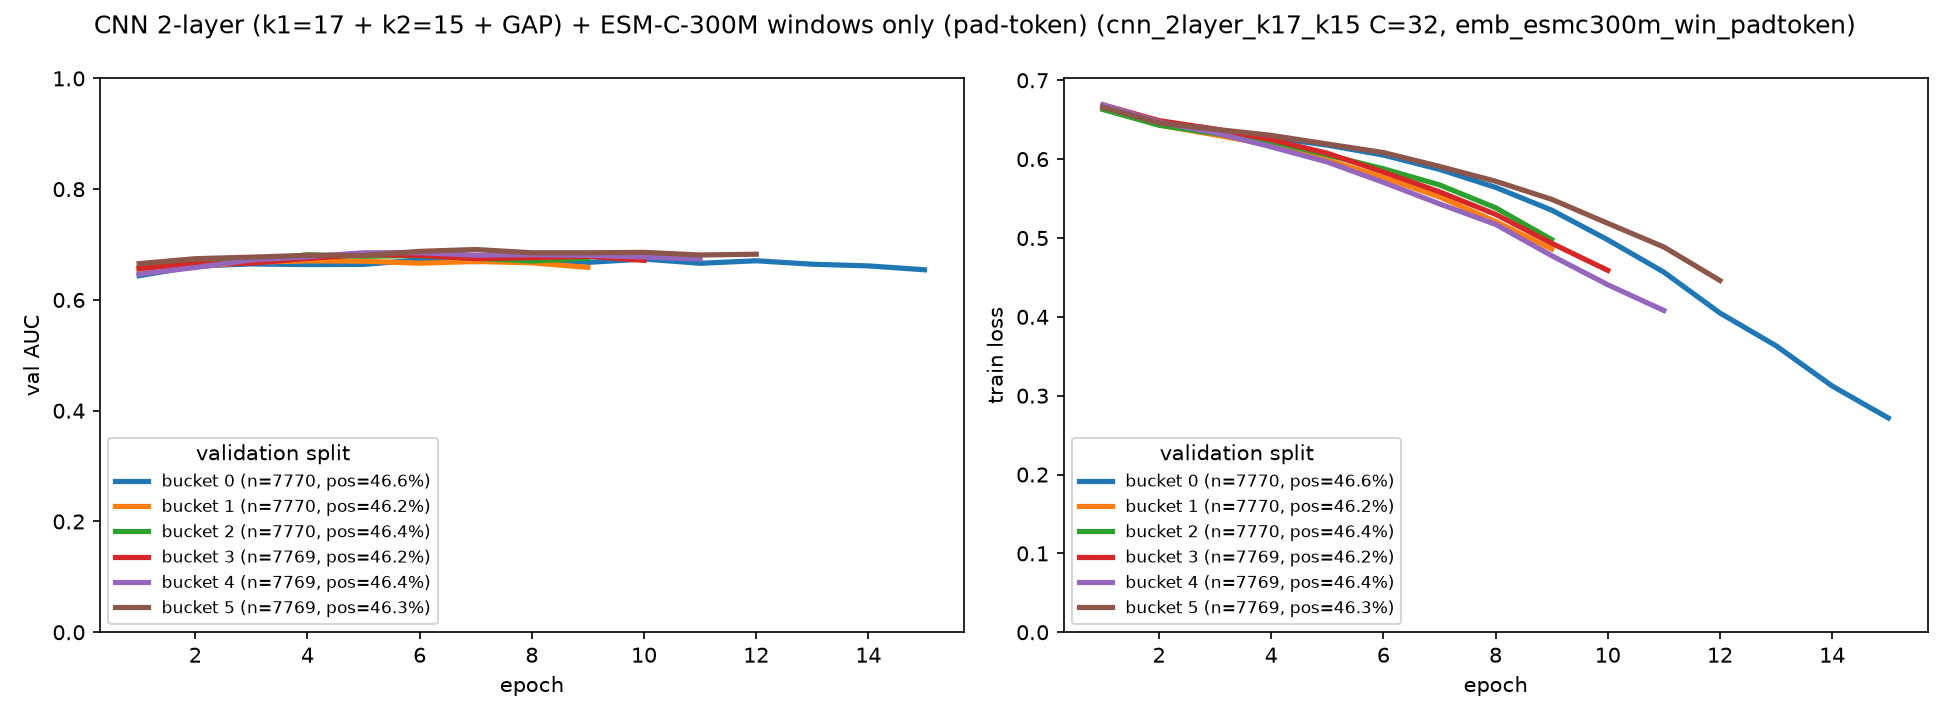

Data behind this chart, as committed beside it:
bucket, epoch, train_loss, val_auc
0, 1, 0.6655, 0.6438
0, 2, 0.6449, 0.6609
0, 3, 0.6364, 0.665
0, 4, 0.6272, 0.6639
0, 5, 0.6178, 0.6642
0, 6, 0.6051, 0.6722
0, 7, 0.587, 0.6691
0, 8, 0.5642, 0.6739
0, 9, 0.5353, 0.6678
0, 10, 0.4977, 0.6739
0, 11, 0.4567, 0.6662
0, 12, 0.4048, 0.6708
0, 13, 0.3633, 0.6645
0, 14, 0.3123, 0.6615
0, 15, 0.2718, 0.6545
1, 1, 0.6657, 0.655
1, 2, 0.6434, 0.66
1, 3, 0.6307, 0.6682
1, 4, 0.6179, 0.6706
1, 5, 0.5992, 0.6701
1, 6, 0.5767, 0.6663
1, 7, 0.5522, 0.6695
1, 8, 0.5209, 0.667
1, 9, 0.486, 0.6589
2, 1, 0.6629, 0.6579
2, 2, 0.643, 0.6697
2, 3, 0.6324, 0.671
2, 4, 0.6223, 0.6816
2, 5, 0.6053, 0.6789
2, 6, 0.5878, 0.6801
2, 7, 0.5674, 0.6752
2, 8, 0.5383, 0.6703
2, 9, 0.498, 0.6755
3, 1, 0.6689, 0.6568
3, 2, 0.6488, 0.6648
3, 3, 0.6382, 0.6664
3, 4, 0.6247, 0.6748
3, 5, 0.6074, 0.682
3, 6, 0.5836, 0.6803
3, 7, 0.5585, 0.6746
3, 8, 0.53, 0.6764
3, 9, 0.4932, 0.6788
3, 10, 0.4589, 0.6715
4, 1, 0.6687, 0.6467
4, 2, 0.6471, 0.6585
4, 3, 0.6334, 0.6723
4, 4, 0.6156, 0.6781
4, 5, 0.5964, 0.6852
4, 6, 0.5706, 0.6854
4, 7, 0.5433, 0.6808
4, 8, 0.5172, 0.6817
4, 9, 0.4776, 0.6806
4, 10, 0.4407, 0.6777
4, 11, 0.4081, 0.6739
5, 1, 0.6658, 0.6656
5, 2, 0.646, 0.6745
5, 3, 0.6379, 0.6773
5, 4, 0.6302, 0.6806
5, 5, 0.6192, 0.6803
5, 6, 0.6084, 0.6878
... 6 more rows
